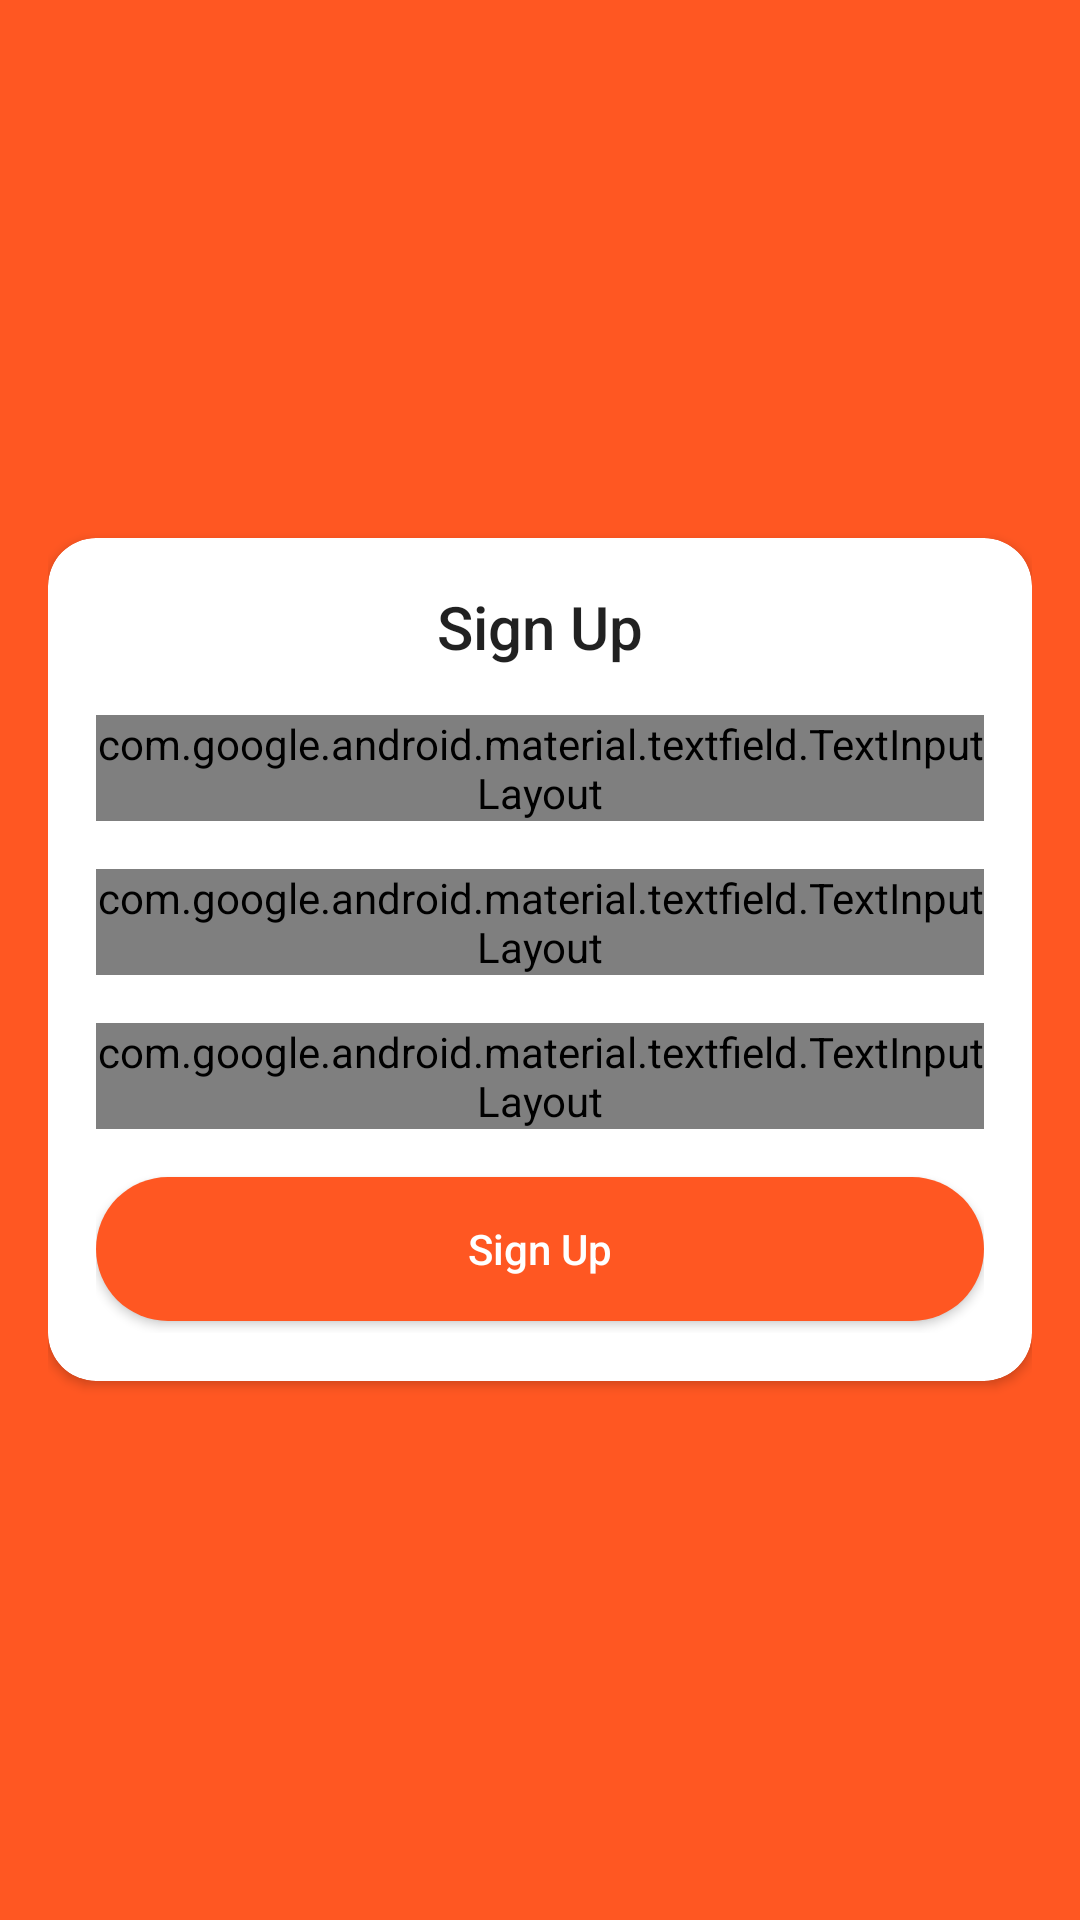

This screen was rendered from an Android layout file. Write that file and the resources it references.
<!-- AndroidManifest.xml: application theme AppTheme -->
<!-- res/layout/activity_sign_up.xml -->
<?xml version="1.0" encoding="utf-8"?>
<LinearLayout xmlns:android="http://schemas.android.com/apk/res/android"
    xmlns:app="http://schemas.android.com/apk/res-auto"
    android:layout_width="match_parent"
    android:layout_height="match_parent"
    android:background="@color/colorPrimary"
    android:gravity="center_vertical"
    android:padding="16dp">

    <androidx.cardview.widget.CardView
        android:layout_width="match_parent"
        android:layout_height="wrap_content"
        app:cardCornerRadius="16dp">

        <ScrollView
            android:layout_width="match_parent"
            android:layout_height="wrap_content">

            <LinearLayout
                android:id="@+id/parent"
                android:layout_width="match_parent"
                android:layout_height="wrap_content"
                android:orientation="vertical"
                android:padding="16dp">

                <RelativeLayout
                    android:layout_width="match_parent"
                    android:layout_height="wrap_content">

                    <ImageButton
                        style="@style/Widget.AppCompat.ButtonBar"
                        android:layout_width="wrap_content"
                        android:layout_height="wrap_content"
                        android:contentDescription="@string/app_name"
                        android:onClick="close"
                        android:src="@drawable/ic_close_black_24dp" />

                    <TextView
                        style="@style/TextAppearance.AppCompat.Title"
                        android:layout_width="match_parent"
                        android:layout_height="wrap_content"
                        android:gravity="center_horizontal"
                        android:text="@string/sign_up" />

                </RelativeLayout>

                <com.google.android.material.textfield.TextInputLayout
                    style="@style/Widget.MaterialComponents.TextInputLayout.OutlinedBox"
                    android:layout_width="match_parent"
                    android:layout_height="wrap_content"
                    android:layout_marginTop="16dp"
                    app:boxCornerRadiusBottomEnd="30dp"
                    app:boxCornerRadiusBottomStart="30dp"
                    app:boxCornerRadiusTopEnd="30dp"
                    app:boxCornerRadiusTopStart="30dp">

                    <com.google.android.material.textfield.TextInputEditText
                        android:id="@+id/edt_email"
                        android:layout_width="match_parent"
                        android:layout_height="wrap_content"
                        android:hint="@string/email"
                        android:imeOptions="actionNext"
                        android:inputType="textEmailAddress" />

                </com.google.android.material.textfield.TextInputLayout>

                <com.google.android.material.textfield.TextInputLayout
                    style="@style/Widget.MaterialComponents.TextInputLayout.OutlinedBox"
                    android:layout_width="match_parent"
                    android:layout_height="wrap_content"
                    android:layout_marginTop="16dp"
                    app:boxCornerRadiusBottomEnd="30dp"
                    app:boxCornerRadiusBottomStart="30dp"
                    app:boxCornerRadiusTopEnd="30dp"
                    app:boxCornerRadiusTopStart="30dp">

                    <com.google.android.material.textfield.TextInputEditText
                        android:id="@+id/edt_password"
                        android:layout_width="match_parent"
                        android:layout_height="wrap_content"
                        android:hint="@string/password"
                        android:imeOptions="actionNext"
                        android:inputType="textPassword" />

                </com.google.android.material.textfield.TextInputLayout>

                <com.google.android.material.textfield.TextInputLayout
                    style="@style/Widget.MaterialComponents.TextInputLayout.OutlinedBox"
                    android:layout_width="match_parent"
                    android:layout_height="wrap_content"
                    android:layout_marginTop="16dp"
                    app:boxCornerRadiusBottomEnd="30dp"
                    app:boxCornerRadiusBottomStart="30dp"
                    app:boxCornerRadiusTopEnd="30dp"
                    app:boxCornerRadiusTopStart="30dp">

                    <com.google.android.material.textfield.TextInputEditText
                        android:id="@+id/edt_confirm_password"
                        android:layout_width="match_parent"
                        android:layout_height="wrap_content"
                        android:hint="@string/confirm_password"
                        android:imeOptions="actionDone"
                        android:inputType="textPassword" />

                </com.google.android.material.textfield.TextInputLayout>

                <Button
                    android:id="@+id/btn_sign_up"
                    android:layout_width="match_parent"
                    android:layout_height="wrap_content"
                    android:layout_marginTop="16dp"
                    android:layout_marginBottom="4dp"
                    android:background="@drawable/rounded_btn_bg"
                    android:onClick="signUp"
                    android:text="@string/sign_up"
                    android:textAllCaps="false"
                    android:textColor="@android:color/white" />

            </LinearLayout>

        </ScrollView>

    </androidx.cardview.widget.CardView>

</LinearLayout>
<!-- resources referenced by this layout -->
<resources>
  <color name="colorPrimary">#ff5722</color>
  <!-- drawable rounded_btn_bg (drawable) -->
  <?xml version="1.0" encoding="utf-8"?>
  <selector xmlns:android="http://schemas.android.com/apk/res/android">
      <item>
          <shape android:shape="rectangle">
              <corners android:radius="30dp" />
              <solid android:color="@color/colorPrimary" />
          </shape>
      </item>
  </selector>
  <string name="app_name">Eventrra</string>
  <string name="confirm_password">Confirm Password</string>
  <string name="email">Email</string>
  <string name="password">Password</string>
  <string name="sign_up">Sign Up</string>
  <style name="AppTheme" parent="Theme.AppCompat.Light.DarkActionBar">
          
          <item name="colorPrimary">@color/colorPrimary</item>
          <item name="colorPrimaryDark">@color/colorPrimaryDark</item>
          <item name="colorAccent">@color/colorAccent</item>
      </style>
  <color name="colorPrimaryDark">#ff5722</color>
  <color name="colorAccent">#FFC107</color>
</resources>
